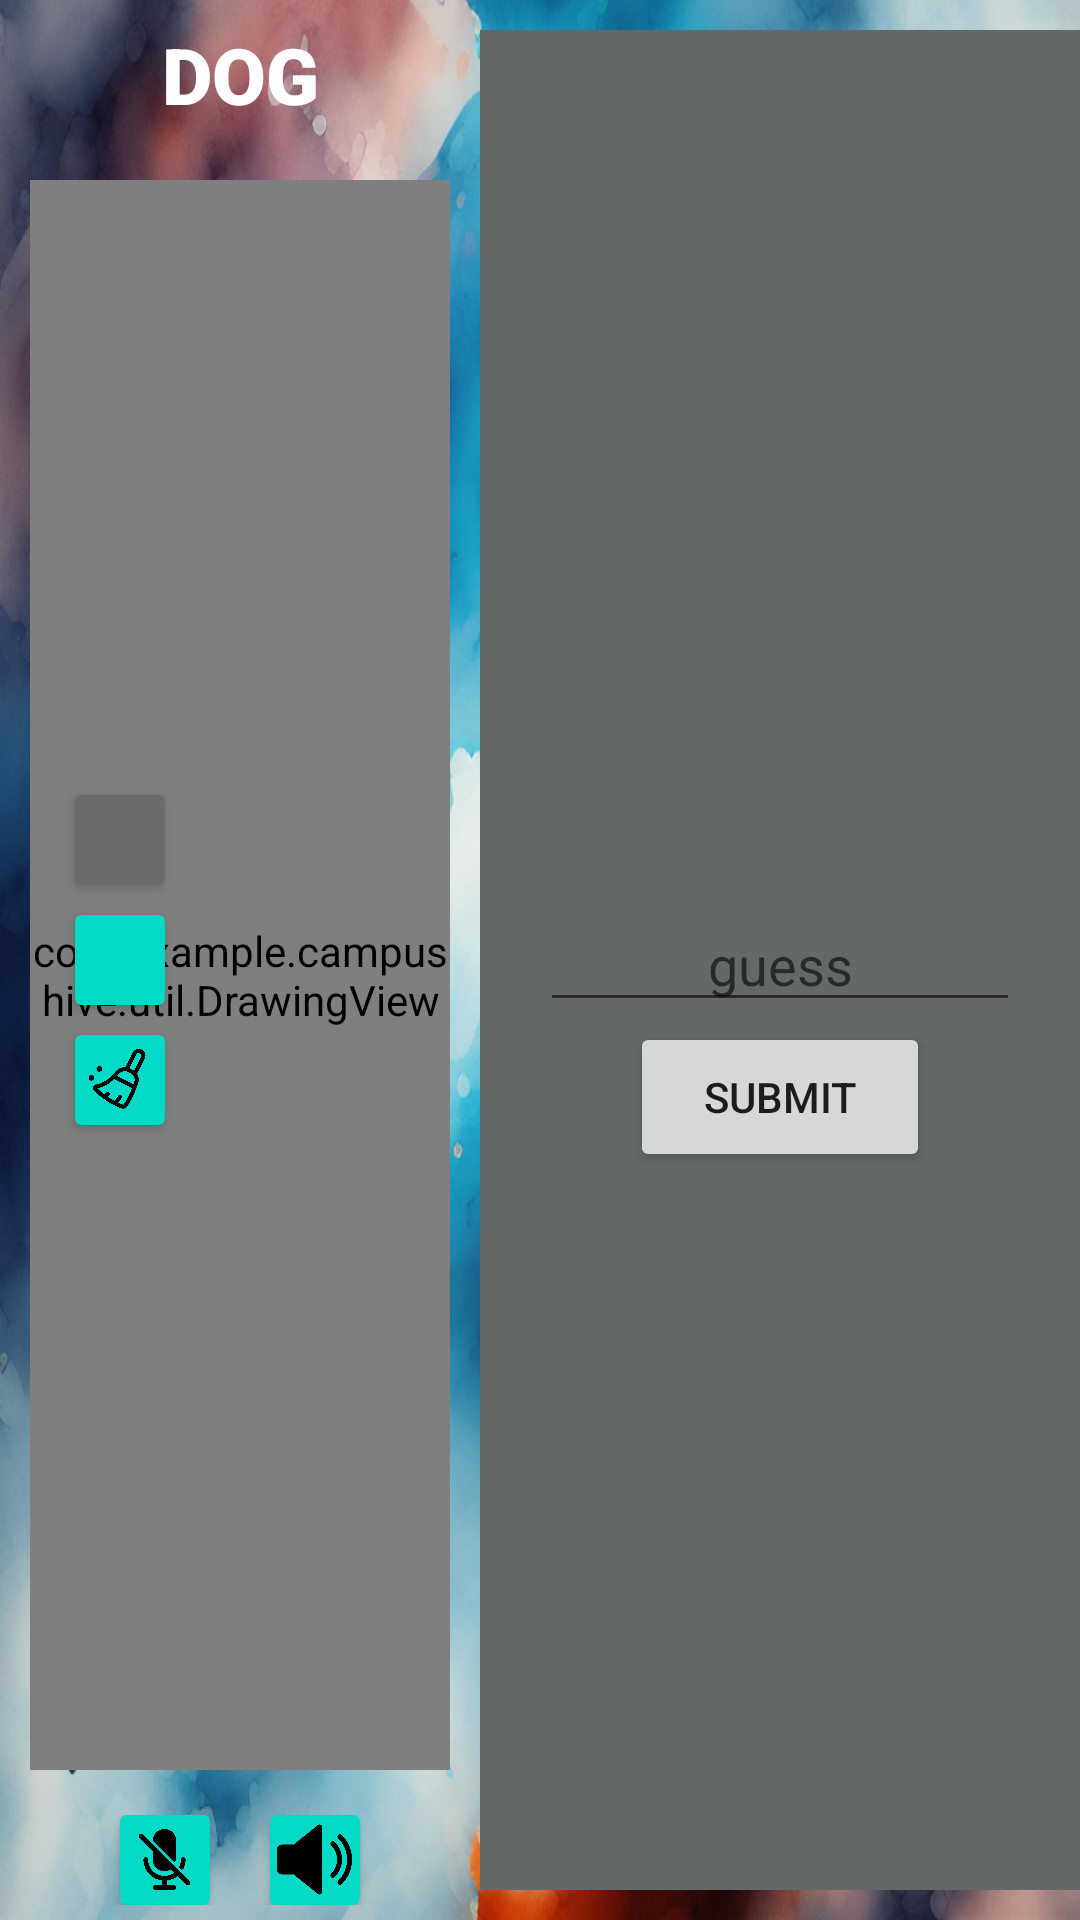

Reconstruct the res/layout file that produces this screen, plus the resources it refers to.
<!-- AndroidManifest.xml: application theme Theme.CampusHIve -->
<!-- res/layout/activity_canvas.xml -->
<?xml version="1.0" encoding="utf-8"?>
<layout xmlns:android="http://schemas.android.com/apk/res/android"
    xmlns:app="http://schemas.android.com/apk/res-auto"
    xmlns:tools="http://schemas.android.com/tools">


    <androidx.constraintlayout.widget.ConstraintLayout
        android:layout_width="match_parent"
        android:layout_height="match_parent"
        android:background="@drawable/scribble_back"
        tools:context=".ui.CanvasActivity">

        <TextView
            android:id="@+id/word"
            android:layout_width="wrap_content"
            android:layout_height="50dp"
            android:gravity="center"
            android:text="Dog"
            android:textAllCaps="true"
            android:fontFamily="sans-serif-black"
            android:textColor="@color/white"
            android:textSize="26sp"
            app:layout_constraintEnd_toEndOf="@+id/drawingView"
            app:layout_constraintStart_toStartOf="@+id/drawingView"
            app:layout_constraintTop_toTopOf="parent" />

        <com.example.campushive.util.DrawingView
            android:id="@+id/drawingView"
            android:layout_width="0dp"
            android:layout_height="0dp"
            android:layout_margin="10dp"
            android:layout_marginEnd="31dp"
            android:background="@color/white"
            app:layout_constraintBottom_toTopOf="@id/micAndSoundLayout"
            app:layout_constraintEnd_toStartOf="@+id/chatLayout"
            app:layout_constraintStart_toStartOf="parent"
            app:layout_constraintTop_toBottomOf="@+id/word" />

        <LinearLayout
            android:id="@+id/linearLayout"
            android:layout_width="40dp"
            android:layout_height="wrap_content"
            android:layout_marginStart="20dp"
            android:orientation="vertical"
            app:layout_constraintBottom_toBottomOf="parent"
            app:layout_constraintStart_toStartOf="parent"
            app:layout_constraintTop_toTopOf="parent">

            <androidx.cardview.widget.CardView
                android:id="@+id/pen"
                android:layout_width="30dp"
                android:layout_height="30dp"
                android:layout_gravity="center"
                android:layout_margin="5dp"
                app:cardBackgroundColor="@color/grey">

                <ImageView
                    android:layout_width="25dp"
                    android:layout_height="25dp"
                    android:layout_gravity="center"
                    android:src="@drawable/ic_pen_canvas" />
            </androidx.cardview.widget.CardView>

            <androidx.cardview.widget.CardView
                android:id="@+id/eraser"
                android:layout_width="30dp"
                android:layout_height="30dp"
                android:layout_gravity="center"
                android:layout_margin="5dp"
                app:cardBackgroundColor="@color/teal_200">

                <ImageView
                    android:layout_width="25dp"
                    android:layout_height="25dp"
                    android:layout_gravity="center"
                    android:src="@drawable/ic_eraser_canvas" />
            </androidx.cardview.widget.CardView>

            <androidx.cardview.widget.CardView
                android:id="@+id/clear"
                android:layout_width="30dp"
                android:layout_height="30dp"
                android:layout_gravity="center"
                android:layout_margin="5dp"
                app:cardBackgroundColor="@color/teal_200">

                <ImageView
                    android:layout_width="25dp"
                    android:layout_height="25dp"
                    android:layout_gravity="center"
                    android:src="@drawable/ic_clear_canvas" />
            </androidx.cardview.widget.CardView>


        </LinearLayout>

        <LinearLayout
            android:id="@+id/micAndSoundLayout"
            android:layout_width="wrap_content"
            android:layout_height="wrap_content"
            android:padding="5dp"
            app:layout_constraintBottom_toBottomOf="parent"
            app:layout_constraintEnd_toEndOf="@+id/drawingView"
            app:layout_constraintStart_toStartOf="@+id/drawingView"
            android:orientation="horizontal">

            <androidx.cardview.widget.CardView
                android:id="@+id/mic"
                android:layout_width="30dp"
                android:layout_height="30dp"
                android:layout_gravity="center"
                android:layout_marginHorizontal="10dp"
                app:cardBackgroundColor="@color/teal_200">

                <ImageView
                    android:id="@+id/micImg"
                    android:layout_width="25dp"
                    android:layout_height="25dp"
                    android:layout_gravity="center"
                    android:src="@drawable/ic_mic_off_canvas" />
            </androidx.cardview.widget.CardView>

            <androidx.cardview.widget.CardView
                android:id="@+id/sound"
                android:layout_width="30dp"
                android:layout_height="30dp"
                android:layout_gravity="center"
                android:layout_marginHorizontal="10dp"
                app:cardBackgroundColor="@color/teal_200">

                <ImageView
                    android:id="@+id/soundImg"
                    android:layout_width="25dp"
                    android:layout_height="25dp"
                    android:layout_gravity="center"
                    android:src="@drawable/ic_sound_on_canvas" />
            </androidx.cardview.widget.CardView>

        </LinearLayout>

        <androidx.constraintlayout.widget.ConstraintLayout
            android:id="@+id/chatLayout"
            android:layout_width="200dp"
            android:layout_height="match_parent"
            android:layout_marginVertical="10dp"
            android:background="#646868"
            android:padding="20dp"
            app:layout_constraintBottom_toBottomOf="parent"
            app:layout_constraintEnd_toEndOf="parent"
            app:layout_constraintTop_toTopOf="parent">

            <EditText
                android:id="@+id/guessWord"
                android:layout_width="match_parent"
                android:layout_height="wrap_content"
                android:gravity="center"
                android:hint="guess"
                app:layout_constraintBottom_toBottomOf="parent"
                app:layout_constraintTop_toTopOf="parent"
                tools:layout_editor_absoluteX="20dp" />

            <Button
                android:id="@+id/submitBtn"
                android:layout_width="100dp"
                android:layout_height="50dp"
                android:text="submit"
                app:layout_constraintEnd_toEndOf="@+id/guessWord"
                app:layout_constraintStart_toStartOf="@+id/guessWord"
                app:layout_constraintTop_toBottomOf="@+id/guessWord" />

        </androidx.constraintlayout.widget.ConstraintLayout>

    </androidx.constraintlayout.widget.ConstraintLayout>
</layout>
<!-- resources referenced by this layout -->
<resources>
  <color name="grey">#6B6B6B</color>
  <color name="teal_200">#FF03DAC5</color>
  <color name="white">#FFFFFFFF</color>
  <!-- drawable ic_clear_canvas: png bitmap (drawable, 13151 bytes) -->
  <!-- drawable ic_mic_off_canvas: png bitmap (drawable, 9055 bytes) -->
  <!-- drawable ic_sound_on_canvas: png bitmap (drawable, 11078 bytes) -->
  <!-- drawable scribble_back: jpg bitmap (drawable, 486380 bytes) -->
  <style name="Theme.CampusHIve" parent="Theme.MaterialComponents.DayNight.NoActionBar">
          
          <item name="colorPrimary">@color/purple_500</item>
          <item name="colorPrimaryVariant">@color/purple_700</item>
          <item name="colorOnPrimary">@color/white</item>
          
          <item name="colorSecondary">@color/teal_200</item>
          <item name="colorSecondaryVariant">@color/teal_700</item>
          <item name="colorOnSecondary">@color/black</item>
          
          <item name="android:statusBarColor">?attr/colorPrimaryVariant</item>
          
      </style>
  <color name="purple_500">#FF6200EE</color>
  <color name="purple_700">#FF3700B3</color>
  <color name="teal_700">#FF018786</color>
  <color name="black">#FF000000</color>
</resources>
